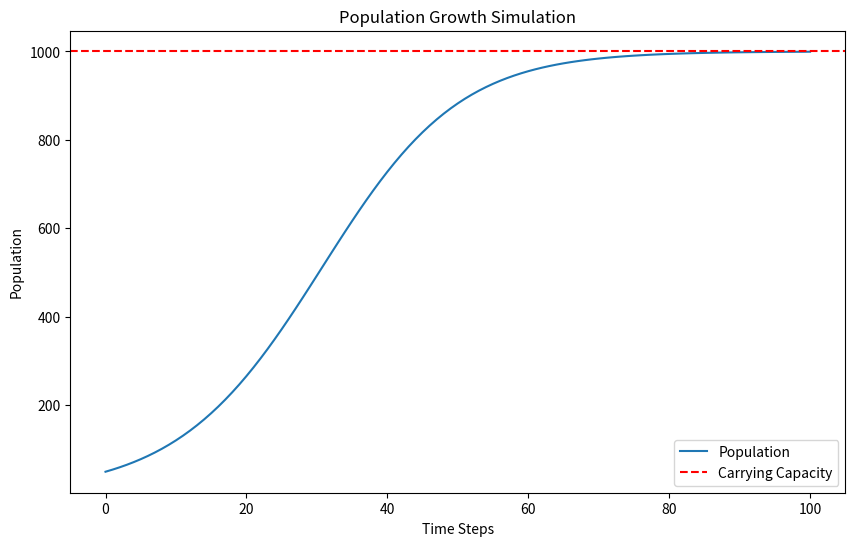

Write the Python code that produced this figure.
import matplotlib.pyplot as plt

# Parameters for the simulation
initial_population = 50  # Starting population
growth_rate = 0.1        # Growth rate (r)
carrying_capacity = 1000 # Carrying capacity (K)
time_steps = 100         # Number of time steps to simulate

# Initialize population list with the initial population
population = [initial_population]

# Run the simulation
for t in range(1, time_steps + 1):
    current_population = population[-1]
    new_population = current_population + growth_rate * current_population * (1 - current_population / carrying_capacity)
    population.append(new_population)

# Plot the results
plt.figure(figsize=(10, 6))
plt.plot(population, label="Population")
plt.axhline(y=carrying_capacity, color='r', linestyle='--', label="Carrying Capacity")
plt.xlabel("Time Steps")
plt.ylabel("Population")
plt.title("Population Growth Simulation")
plt.legend()
plt.show()
